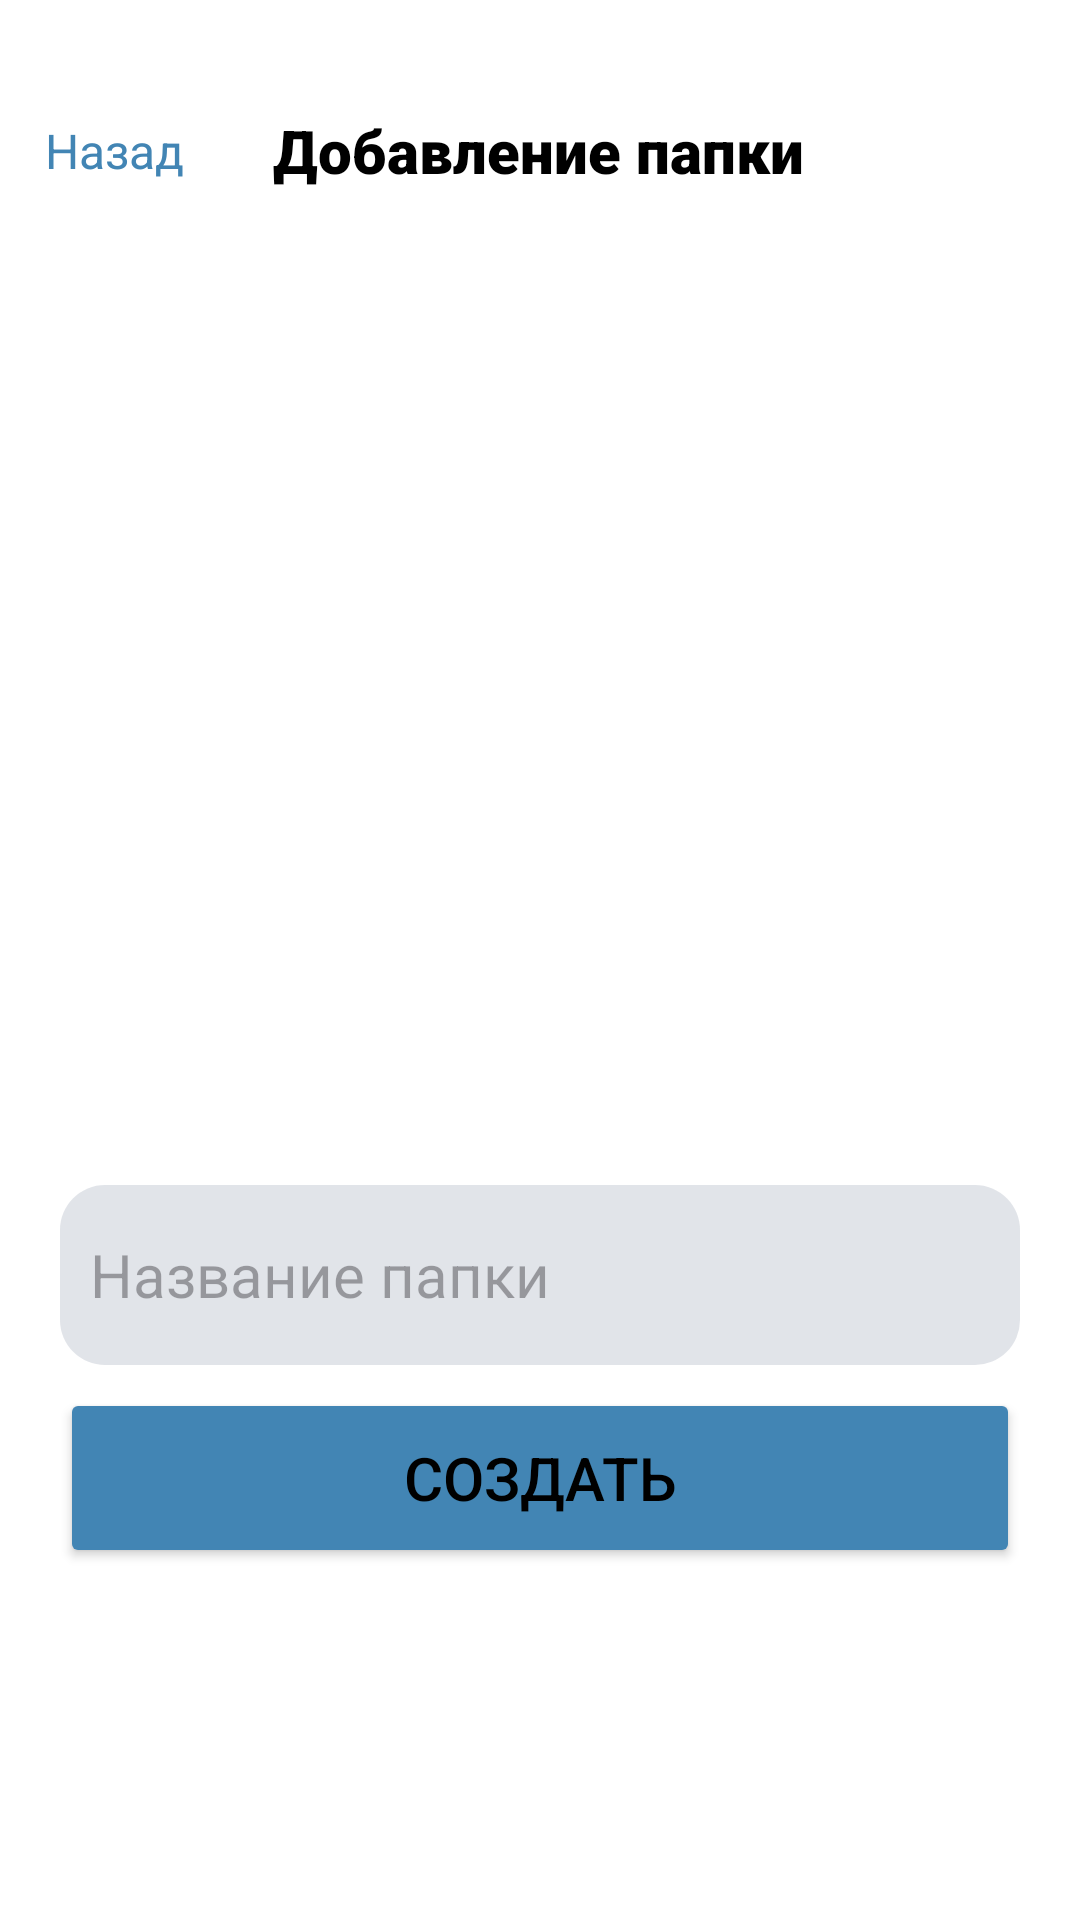

Layout XML and referenced resources for this Android screen:
<!-- AndroidManifest.xml: application theme Theme.TestProject -->
<!-- res/layout/activity_add_folder.xml -->
<?xml version="1.0" encoding="utf-8"?>
<androidx.constraintlayout.widget.ConstraintLayout xmlns:android="http://schemas.android.com/apk/res/android"
    xmlns:app="http://schemas.android.com/apk/res-auto"
    xmlns:tools="http://schemas.android.com/tools"
    android:id="@+id/main"
    android:layout_width="match_parent"
    android:layout_height="match_parent"
    android:fitsSystemWindows="true"
    android:windowTranslucentNavigation="true"
    android:windowTranslucentStatus="true"
    tools:context=".AuthActivity">

    <androidx.constraintlayout.widget.ConstraintLayout
        android:id="@+id/linearLayout3"
        android:layout_width="match_parent"
        android:layout_height="50dp"
        android:layout_marginTop="25dp"
        app:layout_constraintEnd_toEndOf="parent"
        app:layout_constraintHorizontal_bias="0.0"
        app:layout_constraintStart_toStartOf="parent"
        app:layout_constraintTop_toTopOf="parent">

        <TextView
            android:id="@+id/backButton"
            android:layout_width="wrap_content"
            android:layout_height="wrap_content"
            android:layout_marginStart="15dp"
            android:gravity="center"
            android:text="Назад"
            android:textColor="@color/lightblue"
            android:textSize="16sp"
            app:layout_constraintBottom_toBottomOf="parent"
            app:layout_constraintStart_toStartOf="parent"
            app:layout_constraintTop_toTopOf="parent" />

        <TextView
            android:id="@+id/add_test_folder_label"
            android:layout_width="wrap_content"
            android:layout_height="wrap_content"
            android:clickable="false"
            android:fontFamily="sans-serif-black"
            android:gravity="end"
            android:text="Добавление папки"
            android:textAppearance="@style/TextAppearance.AppCompat.Large"
            android:textSize="20sp"
            android:textStyle="bold"
            app:layout_constraintBottom_toBottomOf="parent"
            app:layout_constraintEnd_toEndOf="parent"
            app:layout_constraintHorizontal_bias="0.497"
            app:layout_constraintStart_toStartOf="parent"
            app:layout_constraintTop_toTopOf="parent" />
    </androidx.constraintlayout.widget.ConstraintLayout>

    <EditText
        android:id="@+id/folder_name"
        android:layout_width="match_parent"
        android:layout_height="60dp"
        android:layout_marginStart="20dp"
        android:layout_marginTop="320dp"
        android:layout_marginEnd="20dp"
        android:background="@drawable/rounded_corners"
        android:ems="10"
        android:hint="Название папки"
        android:inputType="text"
        android:padding="10dp"
        android:textSize="20sp"
        app:layout_constraintEnd_toEndOf="parent"
        app:layout_constraintHorizontal_bias="0.0"
        app:layout_constraintStart_toStartOf="parent"
        app:layout_constraintTop_toBottomOf="@+id/linearLayout3" />

    <Button
        android:id="@+id/button_create_folder"
        android:layout_width="match_parent"
        android:layout_height="60dp"
        android:layout_marginStart="20dp"
        android:layout_marginEnd="20dp"
        android:backgroundTint="@color/lightblue"
        android:text="Создать"
        android:textSize="20sp"
        app:cornerRadius="10dp"
        app:layout_constraintBottom_toBottomOf="parent"
        app:layout_constraintEnd_toEndOf="parent"
        app:layout_constraintHorizontal_bias="0.0"
        app:layout_constraintStart_toStartOf="parent"
        app:layout_constraintTop_toBottomOf="@+id/folder_name"
        app:layout_constraintVertical_bias="0.06" />


</androidx.constraintlayout.widget.ConstraintLayout>
<!-- resources referenced by this layout -->
<resources>
  <color name="lightblue">#FF4285B4</color>
  <!-- drawable rounded_corners (drawable) -->
  <?xml version="1.0" encoding="utf-8"?>
  <shape xmlns:android="http://schemas.android.com/apk/res/android"
      android:shape="rectangle"
      android:padding="10dp">
  
      <solid android:color="#30606E8C" />
      <corners
          android:bottomRightRadius="15dp"
          android:bottomLeftRadius="15dp"
          android:topLeftRadius="15dp"
          android:topRightRadius="15dp" />
  </shape>
  <style name="Theme.TestProject" parent="Base.Theme.TestProject" />
  <style name="Base.Theme.TestProject" parent="Theme.Material3.DayNight.NoActionBar">
          <item name="android:statusBarColor">@color/lightblue</item>
          <item name="android:background">@color/white</item>
          <item name="android:textColor">@color/black</item>
          <item name="colorOnPrimary">@color/white</item>
  
      </style>
  <color name="white">#FFFFFFFF</color>
  <color name="black">#FF000000</color>
</resources>
